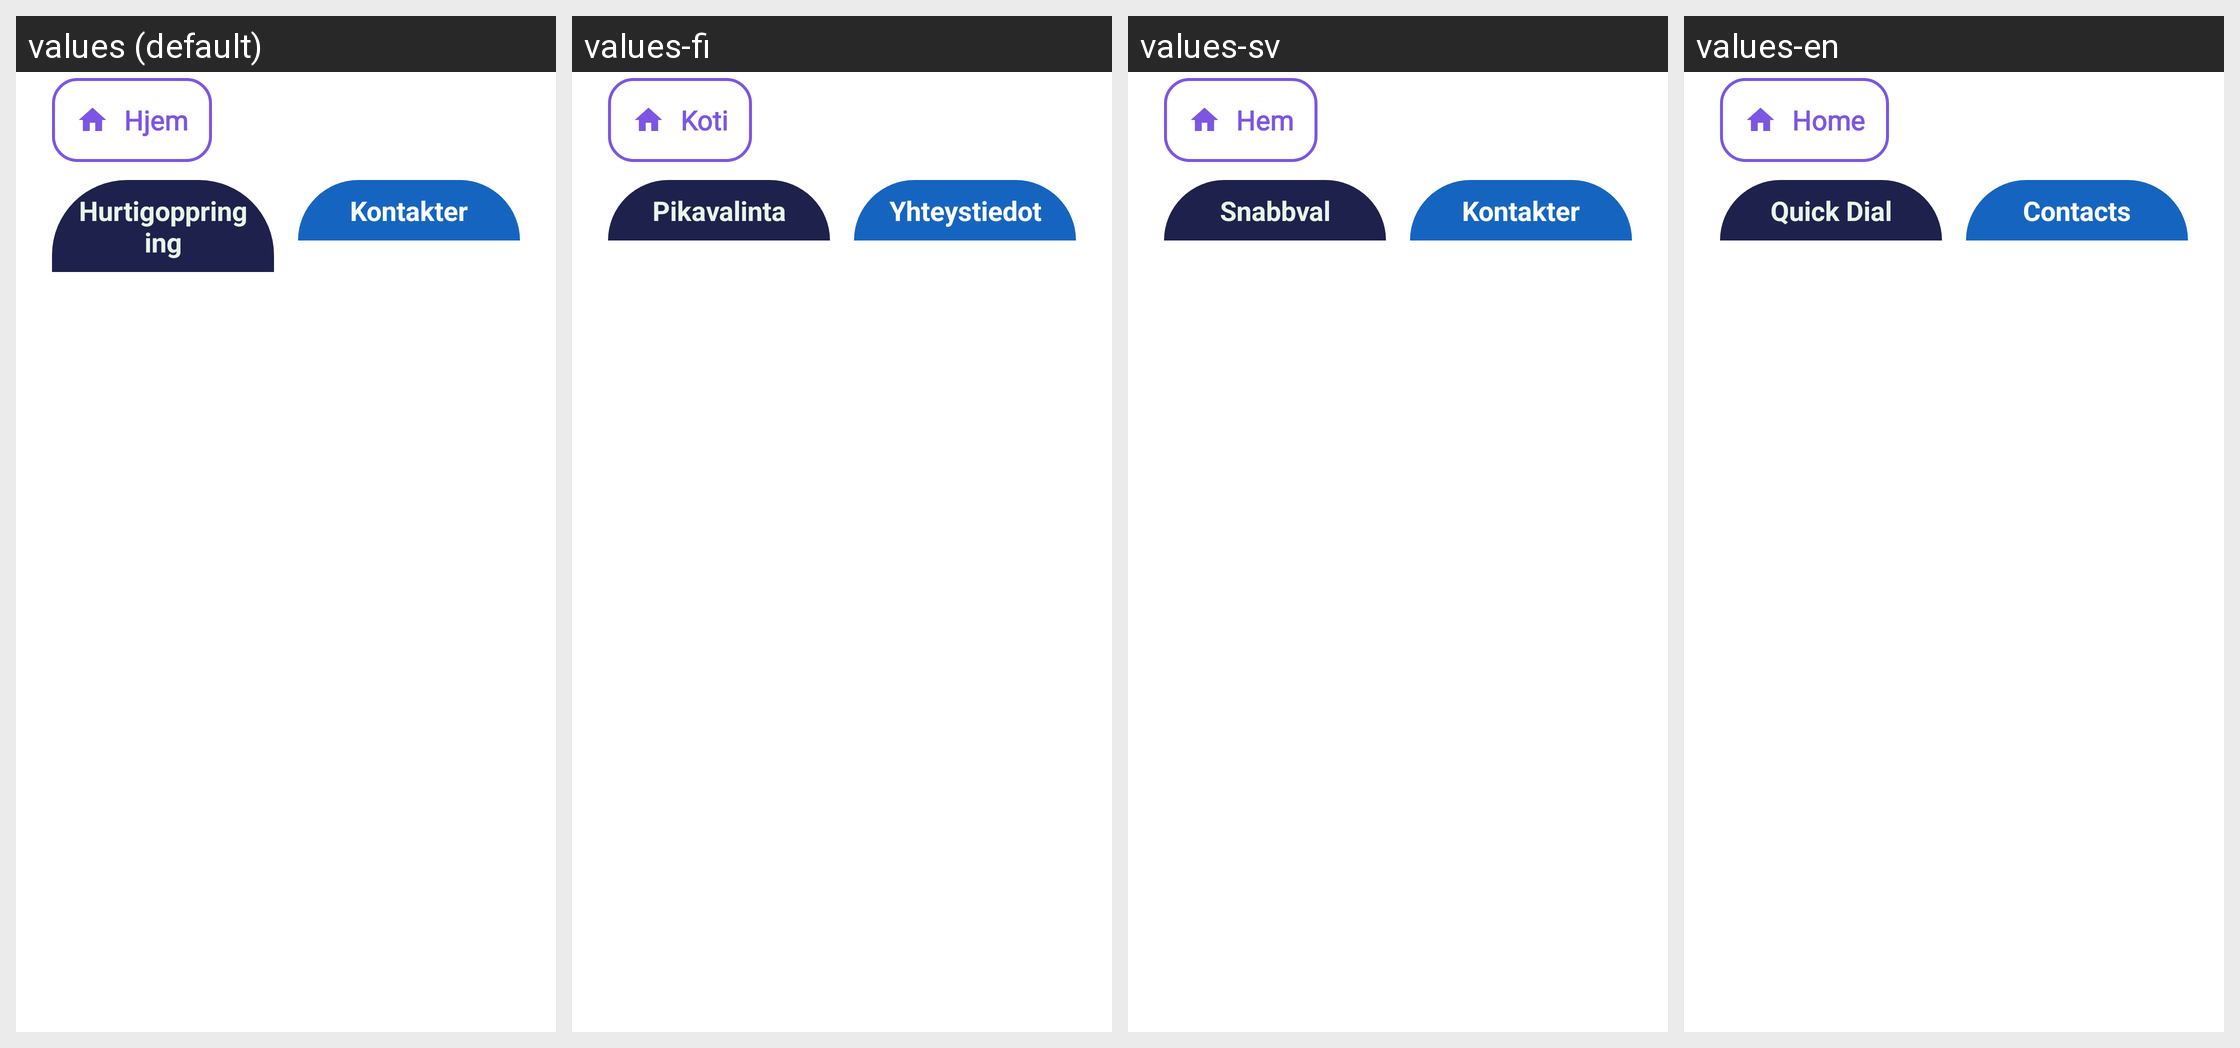

The same Android screen rendered under several of its app's locales, left to right. List the strings drawn on it with the default value and each locale's translation.
Android screen res/layout/fragment_quick_dial.xml rendered under 4 locales, left to right: values (default), values-fi, values-sv, values-en. Device: Nexus 5 (rendered at 1080×1920; each locale shown at half size, 540×960, under a caption strip naming it); theme Theme.TV_caller_app.
Other locales in the repository, not shown: values-de, values-fr, values-nl.
Strings drawn on this screen, with the default value and each locale's value (text and hints the layout hard-codes, and strings that could not be matched under every locale, appear in the picture but are not listed):

tab_quick_dial
  values: Hurtigoppringing
  values-fi: Pikavalinta
  values-sv: Snabbval
  values-en: Quick Dial

tab_contacts
  values: Kontakter
  values-fi: Yhteystiedot
  values-sv: Kontakter
  values-en: Contacts

home_title
  values: Hjem
  values-fi: Koti
  values-sv: Hem
  values-en: Home
